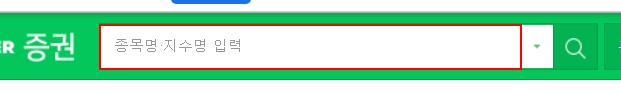
Workflow: E_0201_주가비교

Step 1: type "삼성[k(enter)]" into the text box 'stock_items'

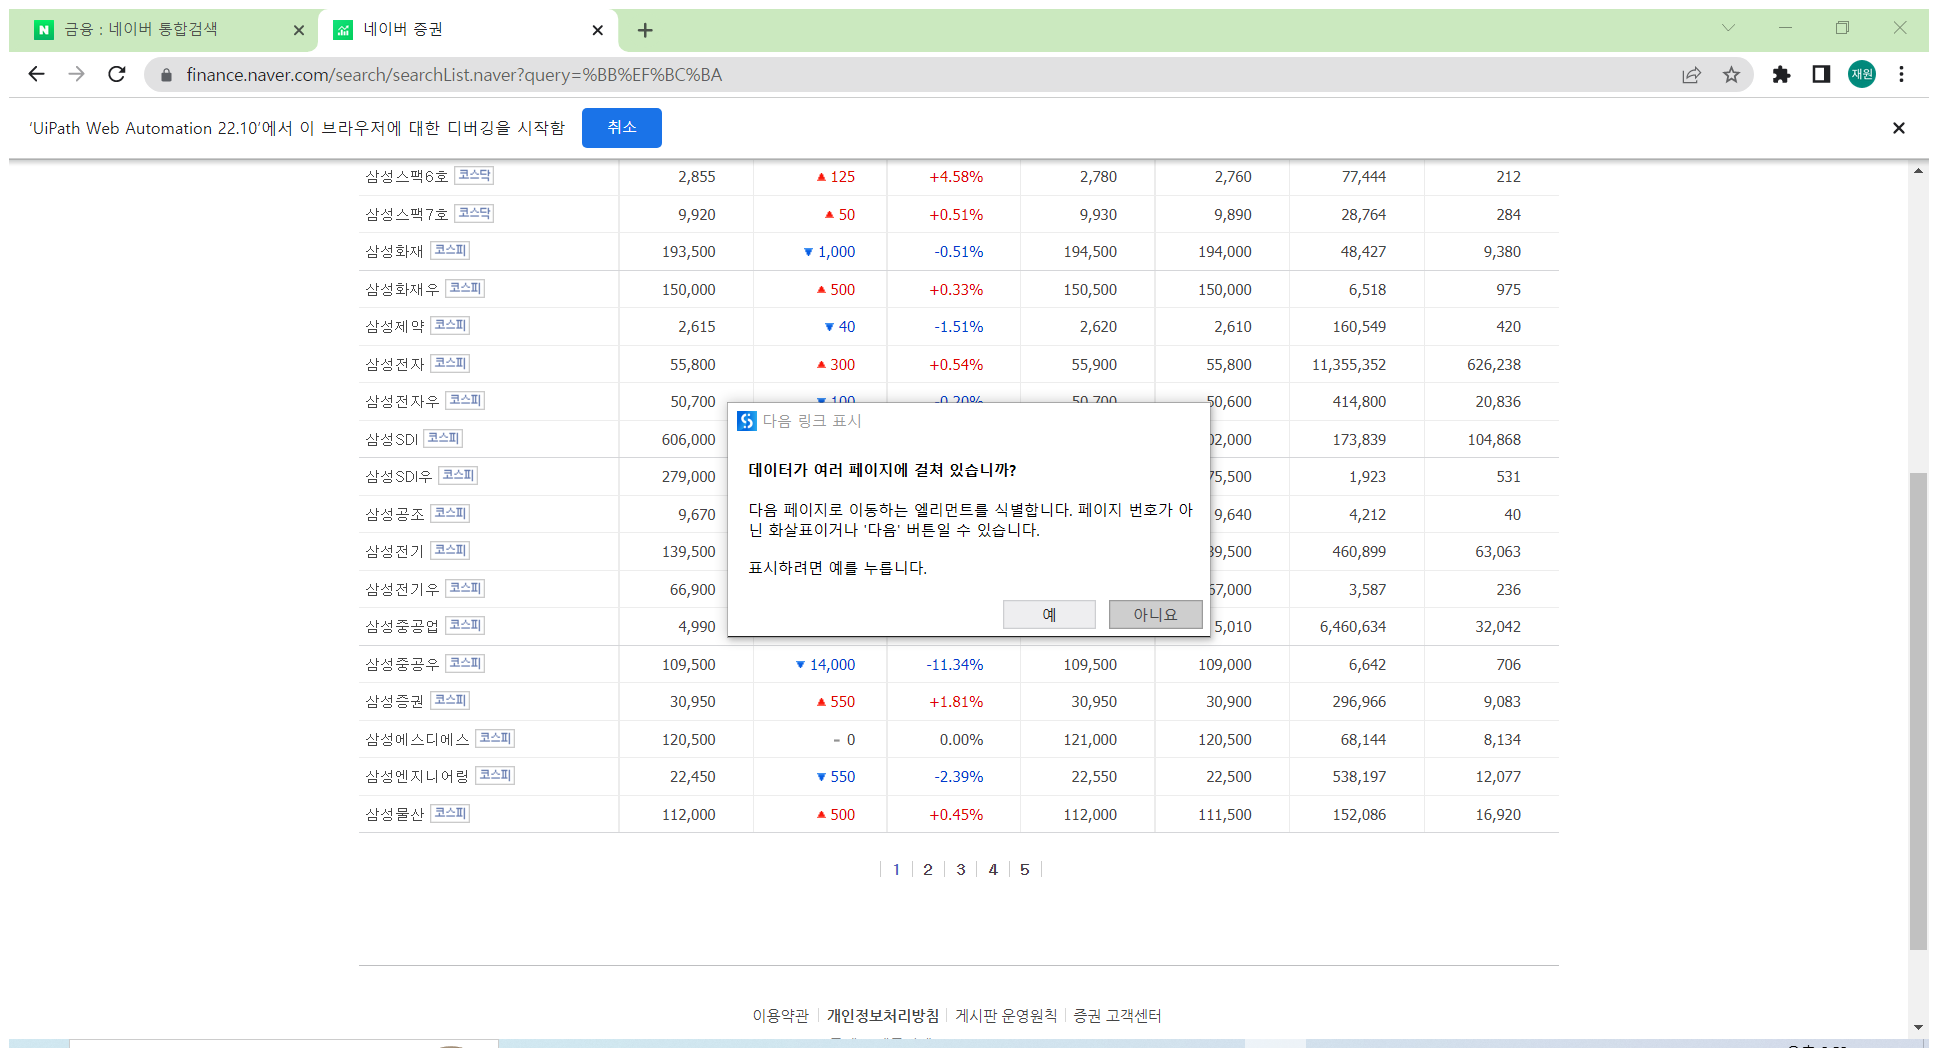
Step 2: Attach Browser '      Page' in window '네이버 증권' (chrome.exe)

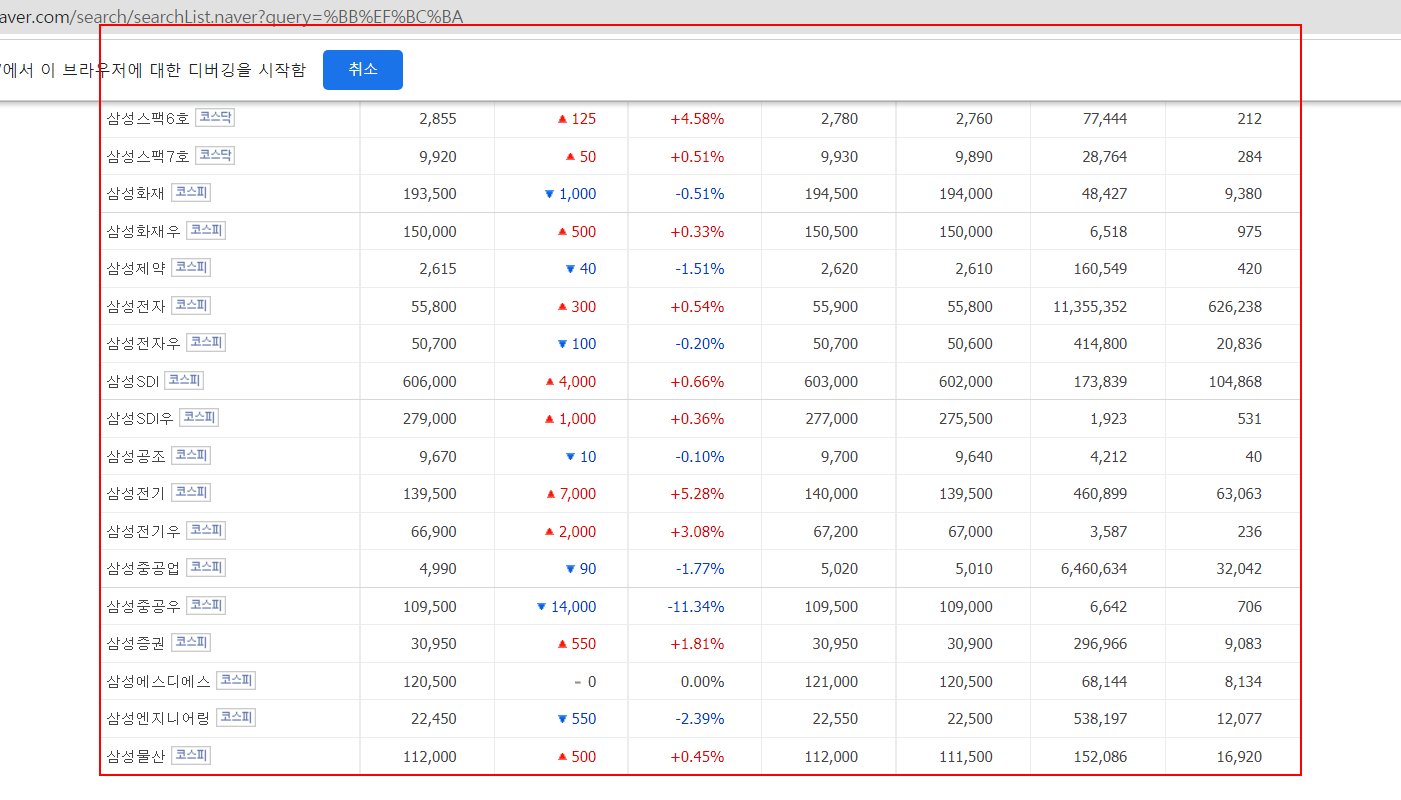
Step 3: get-text from the tbody